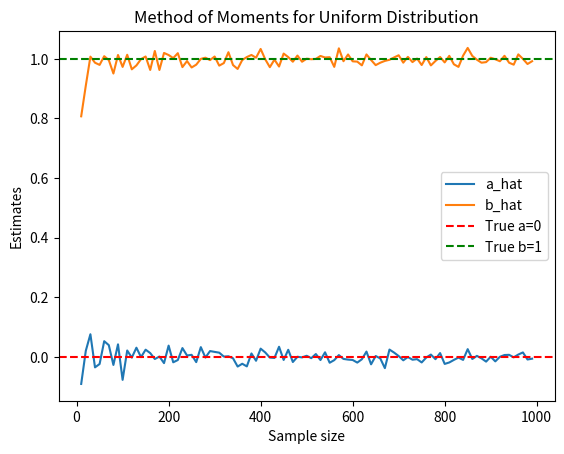
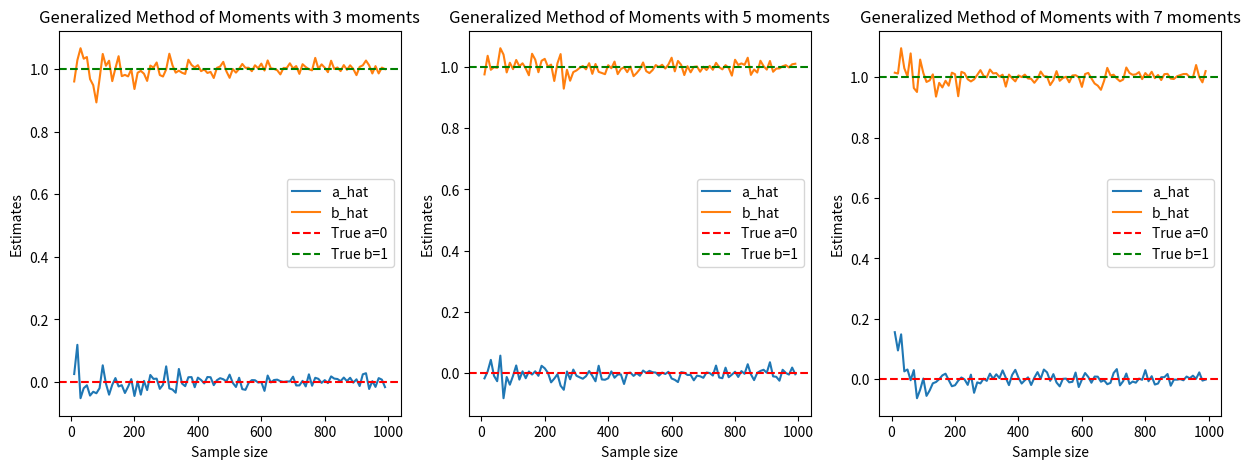
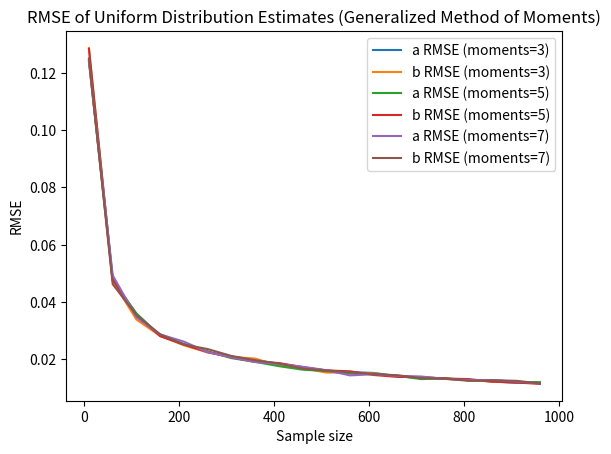
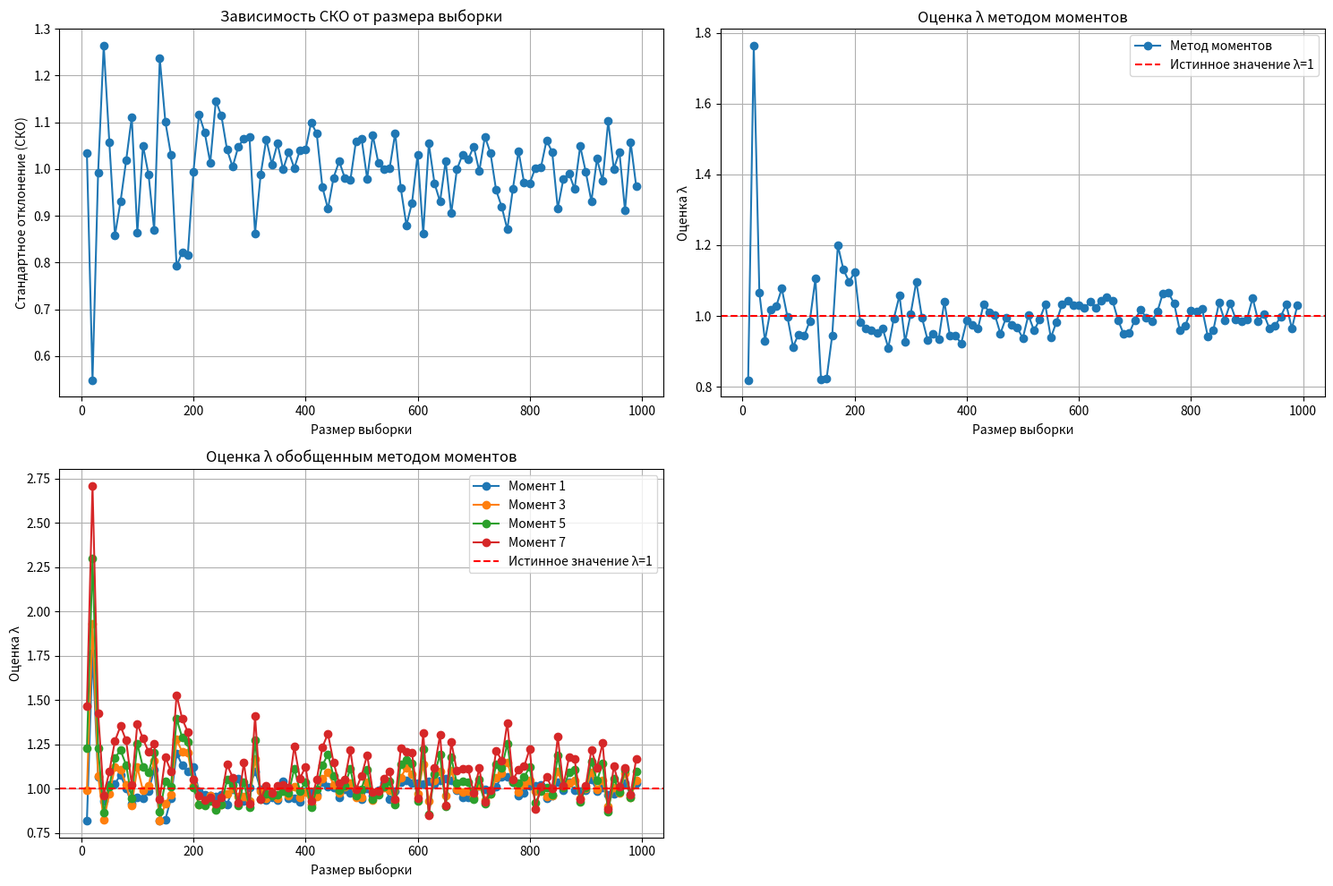

Here is the Python script that generated these plots, in order:
# ---
# jupyter:
#   jupytext:
#     text_representation:
#       extension: .py
#       format_name: percent
#       format_version: '1.3'
#       jupytext_version: 1.19.1
#   kernelspec:
#     display_name: Python 3
#     name: python3
# ---

# %% id="AOsox_LCcdCn"
import numpy as np
import matplotlib.pyplot as plt
import random
import seaborn as sns
from scipy.stats import moment
from scipy.optimize import minimize
import math


# %% [markdown] id="WtEyl-AVcyYy"
# ## 1. Метод моментов для равномерного распределения

# %% colab={"base_uri": "https://localhost:8080/", "height": 472} id="-CpttPUwS-Am" outputId="2f81f122-af15-4b9e-ea5d-a37fc6a79aed"
def method_of_moments_uniform(data):
    m1 = np.mean(data)
    m2 = np.mean(data ** 2)

    # Решение системы уравнений для нахождения a и b
    a_hat = m1 - np.sqrt(3 * (m2 - m1**2))
    b_hat = m1 + np.sqrt(3 * (m2 - m1**2))

    return a_hat, b_hat

# Генерация выборок для равномерного распределения
def generate_uniform_samples(n, a=0, b=1):
    return np.random.uniform(a, b, n)

# Функция для построения графика зависимости оценок от величины выборки
def plot_estimations_uniform():
    sample_sizes = range(10, 1000, 10)
    a_estimations = []
    b_estimations = []

    for n in sample_sizes:
        data = generate_uniform_samples(n)
        a_hat, b_hat = method_of_moments_uniform(data)
        a_estimations.append(a_hat)
        b_estimations.append(b_hat)

    plt.plot(sample_sizes, a_estimations, label="a_hat")
    plt.plot(sample_sizes, b_estimations, label="b_hat")
    plt.axhline(0, color='red', linestyle='--', label="True a=0")
    plt.axhline(1, color='green', linestyle='--', label="True b=1")
    plt.xlabel("Sample size")
    plt.ylabel("Estimates")
    plt.legend()
    plt.title("Method of Moments for Uniform Distribution")
    plt.show()

# Построение графика
plot_estimations_uniform()


# %% [markdown] id="Vdz-gFzxWeft"
# ## 2. Обобщенный метод моментов для равномерного распределения

# %% colab={"base_uri": "https://localhost:8080/", "height": 487} id="pzRC0BiPTiMW" outputId="0b8df916-3fcd-4723-c042-b584447c690f"
def theoretical_moments_uniform(a, b, num_moments):
    moments = []
    for k in range(1, num_moments + 1):
        moment_k = (b**k - a**k) / (k * (b - a))
        moments.append(moment_k)
    return moments

def generalized_moments_uniform(data, num_moments=3):
    """Обобщённый метод моментов для равномерного распределения"""
    empirical_moments = [np.mean(data ** k) for k in range(1, num_moments + 1)]

    if num_moments >= 2:
        m1 = empirical_moments[0]
        m2 = empirical_moments[1]

        a_hat = m1 - np.sqrt(3 * (m2 - m1**2))
        b_hat = m1 + np.sqrt(3 * (m2 - m1**2))

        return a_hat, b_hat
    else:
        raise ValueError("Number of moments must be at least 2")

def generate_uniform_samples(n, a=0, b=1):
    return np.random.uniform(a, b, n)

def plot_generalized_estimations_uniform(num_moments):
    sample_sizes = range(10, 1000, 10)
    a_estimations = []
    b_estimations = []

    for n in sample_sizes:
        data = generate_uniform_samples(n)
        a_hat, b_hat = generalized_moments_uniform(data, num_moments)
        a_estimations.append(a_hat)
        b_estimations.append(b_hat)

    plt.plot(sample_sizes, a_estimations, label="a_hat")
    plt.plot(sample_sizes, b_estimations, label="b_hat")
    plt.axhline(0, color='red', linestyle='--', label="True a=0")
    plt.axhline(1, color='green', linestyle='--', label="True b=1")
    plt.xlabel("Sample size")
    plt.ylabel("Estimates")
    plt.legend()
    plt.title(f"Generalized Method of Moments with {num_moments} moments")

plt.figure(figsize = (15, 5))
plt.subplot(1, 3, 1)
plot_generalized_estimations_uniform(num_moments=3)
plt.subplot(1, 3, 2)
plot_generalized_estimations_uniform(num_moments=5)
plt.subplot(1, 3, 3)
plot_generalized_estimations_uniform(num_moments=7)
plt.show()


# %% [markdown] id="uMLh9lNiXCsT"
# ## 3. Зависимость СКО от размера выборки

# %% colab={"base_uri": "https://localhost:8080/", "height": 472} id="5bLmm-sfWHAF" outputId="1a69dc26-a552-4d2b-eaea-e7edba0d01e7"
def theoretical_moments_uniform(a, b, num_moments):
    moments = []
    for k in range(1, num_moments + 1):
        moment_k = (b**k - a**k) / (k * (b - a))
        moments.append(moment_k)
    return moments

def generalized_moments_uniform(data, num_moments=3):
    """Обобщённый метод моментов для равномерного распределения"""
    empirical_moments = [np.mean(data ** k) for k in range(1, num_moments + 1)]

    if num_moments >= 2:
        m1 = empirical_moments[0]
        m2 = empirical_moments[1]

        a_hat = m1 - np.sqrt(3 * (m2 - m1**2))
        b_hat = m1 + np.sqrt(3 * (m2 - m1**2))

        return a_hat, b_hat
    else:
        raise ValueError("Number of moments must be at least 2")

def generate_uniform_samples(n, a=0, b=1):
    return np.random.uniform(a, b, n)

def compute_rmse_uniform(sample_size, num_samples=1000, num_moments=3):
    a_errors = []
    b_errors = []

    for _ in range(num_samples):
        data = generate_uniform_samples(sample_size)
        a_hat, b_hat = generalized_moments_uniform(data, num_moments)
        a_errors.append((a_hat - 0)**2)
        b_errors.append((b_hat - 1)**2)

    a_rmse = np.sqrt(np.mean(a_errors))
    b_rmse = np.sqrt(np.mean(b_errors))

    return a_rmse, b_rmse

def plot_rmse_uniform(num_moments_list):
    sample_sizes = range(10, 1000, 50)

    for num_moments in num_moments_list:
        a_rmses = []
        b_rmses = []
        for n in sample_sizes:
            a_rmse, b_rmse = compute_rmse_uniform(n, num_samples=1000, num_moments=num_moments)
            a_rmses.append(a_rmse)
            b_rmses.append(b_rmse)

        plt.plot(sample_sizes, a_rmses, label=f"a RMSE (moments={num_moments})")
        plt.plot(sample_sizes, b_rmses, label=f"b RMSE (moments={num_moments})")

    plt.xlabel("Sample size")
    plt.ylabel("RMSE")
    plt.legend()
    plt.title("RMSE of Uniform Distribution Estimates (Generalized Method of Moments)")
    plt.show()

plot_rmse_uniform([3, 5, 7])


# %% [markdown] id="2fNDhdncXQVm"
# ## 4. Метод моментов для экспоненты

# %% id="d2g0Y31LX84h"
def method_of_moments(data):
    """Оценка параметра λ методом моментов."""
    mean_x = np.mean(data)
    return 1 / mean_x

def generalized_method_of_moments(data, moments):
    """Оценка параметра λ обобщенным методом моментов."""
    estimates = []
    for moment in moments:
        if moment == 1:
            estimates.append(1 / np.mean(data))
        elif moment == 2:
            estimates.append(np.sqrt(2 / np.mean(data**2)))
        elif moment == 3:
            estimates.append((6 / np.mean(data**3))**(1/3))
        elif moment == 4:
            estimates.append((24 / np.mean(data**4))**(1/4))
        elif moment == 5:
            estimates.append((120 / np.mean(data**5))**(1/5))
        elif moment == 6:
            estimates.append((720 / np.mean(data**6))**(1/6))
        elif moment == 7:
            estimates.append((5040 / np.mean(data**7))**(1/7))
    return estimates


# %% id="6S4n_z7yKN9-"
sample_sizes = range(10, 1000, 10)
std_devs = []
lambda_moments = []
lambda_gmm = []

for size in sample_sizes:
    sample = np.random.exponential(scale=1.0, size=size)
    std_devs.append(np.std(sample))

    lambda_moments.append(method_of_moments(sample))

    gmm_estimates = generalized_method_of_moments(sample, [1, 3, 5, 7])
    lambda_gmm.append(gmm_estimates)

# %% id="4o33O2laLYfz" outputId="d1ad1cc3-8ee2-45b1-b54a-02242790ef6f" colab={"base_uri": "https://localhost:8080/", "height": 956}
# Построение графиков
plt.figure(figsize=(15, 10))

# График СКО
plt.subplot(2, 2, 1)
plt.plot(sample_sizes, std_devs, marker='o')
plt.title('Зависимость СКО от размера выборки')
plt.xlabel('Размер выборки')
plt.ylabel('Стандартное отклонение (СКО)')
plt.grid()

# График оценок λ методом моментов
plt.subplot(2, 2, 2)
plt.plot(sample_sizes, lambda_moments, marker='o', label='Метод моментов')
plt.title('Оценка λ методом моментов')
plt.xlabel('Размер выборки')
plt.ylabel('Оценка λ')
plt.axhline(y=1, color='r', linestyle='--', label='Истинное значение λ=1')
plt.legend()
plt.grid()

# График оценок λ обобщенным методом моментов
plt.subplot(2, 2, 3)
for i in range(len(lambda_gmm[0])):  # Проходим по всем моментам
    plt.plot(sample_sizes, [l[i] for l in lambda_gmm], marker='o', label=f'Момент {i*2+1}')
plt.title('Оценка λ обобщенным методом моментов')
plt.xlabel('Размер выборки')
plt.ylabel('Оценка λ')
plt.axhline(y=1, color='r', linestyle='--', label='Истинное значение λ=1')
plt.legend()
plt.grid()

# Показать графики
plt.tight_layout()
plt.show()

# %% id="P-R9ONXKLaMY"
